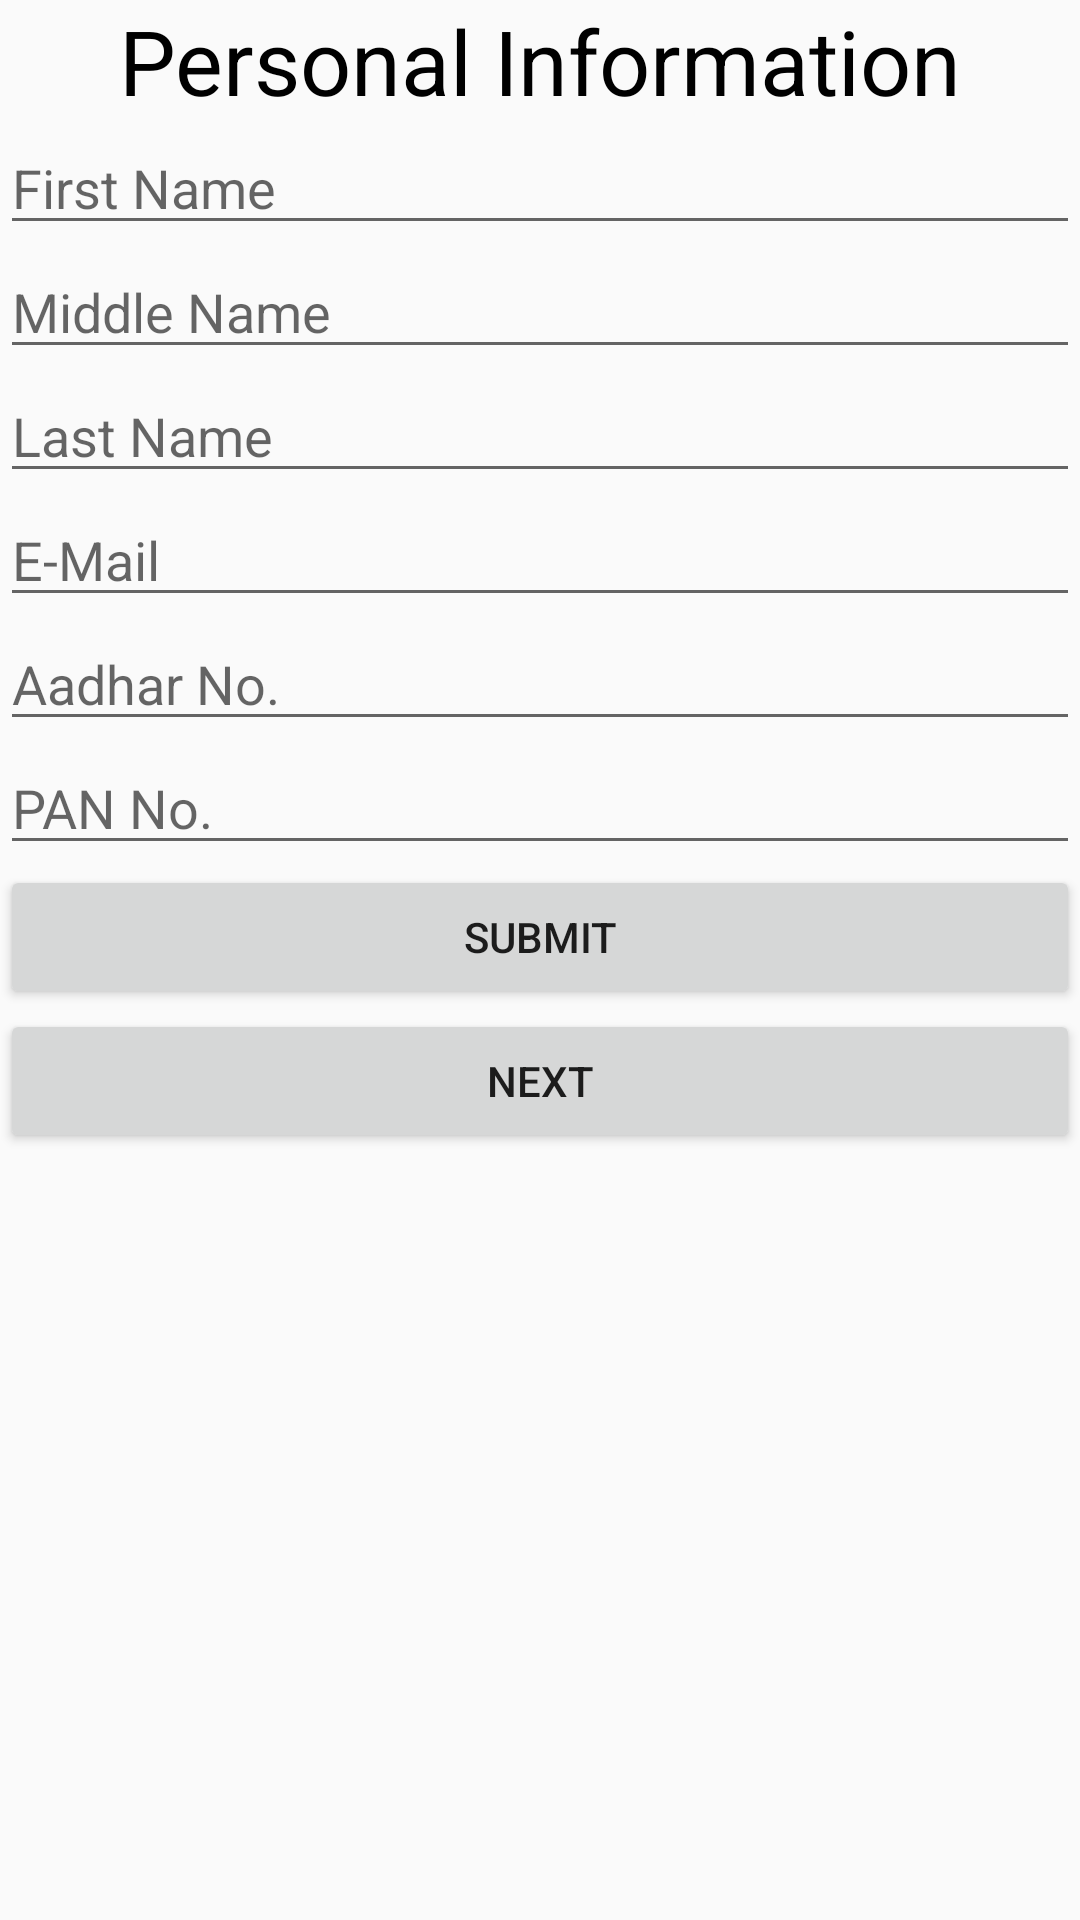

Produce the Android XML layout that renders to this screen, including the resource entries it uses.
<!-- AndroidManifest.xml: application theme AppTheme -->
<!-- res/layout/activity_personal_info.xml -->
<ScrollView android:layout_width="match_parent"
    xmlns:android="http://schemas.android.com/apk/res/android"  android:layout_height="match_parent">

    <LinearLayout
        android:layout_width="match_parent"
        android:orientation="vertical"
        android:layout_height="match_parent">

        <TextView
            android:layout_width="match_parent"
            android:textAlignment="center"
            android:textSize="30dp"
            android:textColor="#000000"
            android:text="Personal Information"
            android:layout_height="match_parent" />

        <LinearLayout
            android:layout_width="match_parent"
            android:layout_height="match_parent"
            android:orientation="horizontal">
            <EditText
                android:layout_width="match_parent"
                android:hint="First Name"
                android:id="@+id/fname"
                android:layout_height="match_parent" />
        </LinearLayout>
        <LinearLayout
            android:layout_width="match_parent"
            android:layout_height="match_parent"
            android:orientation="horizontal">
            <EditText
                android:layout_width="match_parent"
                android:hint="Middle Name"
                android:id="@+id/mname"
                android:layout_height="match_parent" />
        </LinearLayout>
        <LinearLayout
            android:layout_width="match_parent"
            android:layout_height="match_parent"
            android:orientation="horizontal">
            <EditText
                android:layout_width="match_parent"
                android:hint="Last Name"
                android:id="@+id/lname"
                android:layout_height="match_parent" />
        </LinearLayout>
        <LinearLayout
            android:layout_width="match_parent"
            android:layout_height="match_parent"
            android:orientation="horizontal">
            <EditText
                android:layout_width="match_parent"
                android:hint="E-Mail"
                android:id="@+id/email"
                android:layout_height="match_parent" />
        </LinearLayout>
        <LinearLayout
            android:layout_width="match_parent"
            android:layout_height="match_parent"
            android:orientation="horizontal">
            <EditText
                android:layout_width="match_parent"
                android:hint="Aadhar No."
                android:id="@+id/aadhar"
                android:layout_height="match_parent" />
        </LinearLayout>
        <LinearLayout
            android:layout_width="match_parent"
            android:layout_height="match_parent"
            android:orientation="horizontal">
            <EditText
                android:layout_width="match_parent"
                android:hint="PAN No."
                android:id="@+id/pan"
                android:layout_height="match_parent" />
        </LinearLayout>
        <LinearLayout
            android:layout_width="match_parent"
            android:layout_height="match_parent">

            <Button
                android:layout_width="match_parent"
                android:id="@+id/btn"
                android:text="Submit"
                android:onClick="contact_details"
                android:layout_height="match_parent" />
        </LinearLayout>
        <LinearLayout
            android:layout_width="match_parent"
            android:layout_height="match_parent">

            <Button
                android:layout_width="match_parent"
                android:id="@+id/btn1"
                android:text="Next"
                android:onClick="contact_details_intent"
                android:layout_height="match_parent" />
        </LinearLayout>

    </LinearLayout>




</ScrollView>
<!-- resources referenced by this layout -->
<resources>
  <style name="AppTheme" parent="Theme.AppCompat.Light.NoActionBar">
          
          <item name="colorPrimary">@color/colorPrimary</item>
          <item name="colorPrimaryDark">@color/colorPrimaryDark</item>
          <item name="colorAccent">@color/colorAccent</item>
      </style>
  <color name="colorPrimary">#125688</color>
  <color name="colorPrimaryDark">#125688</color>
  <color name="colorAccent">#c8e8ff</color>
</resources>
